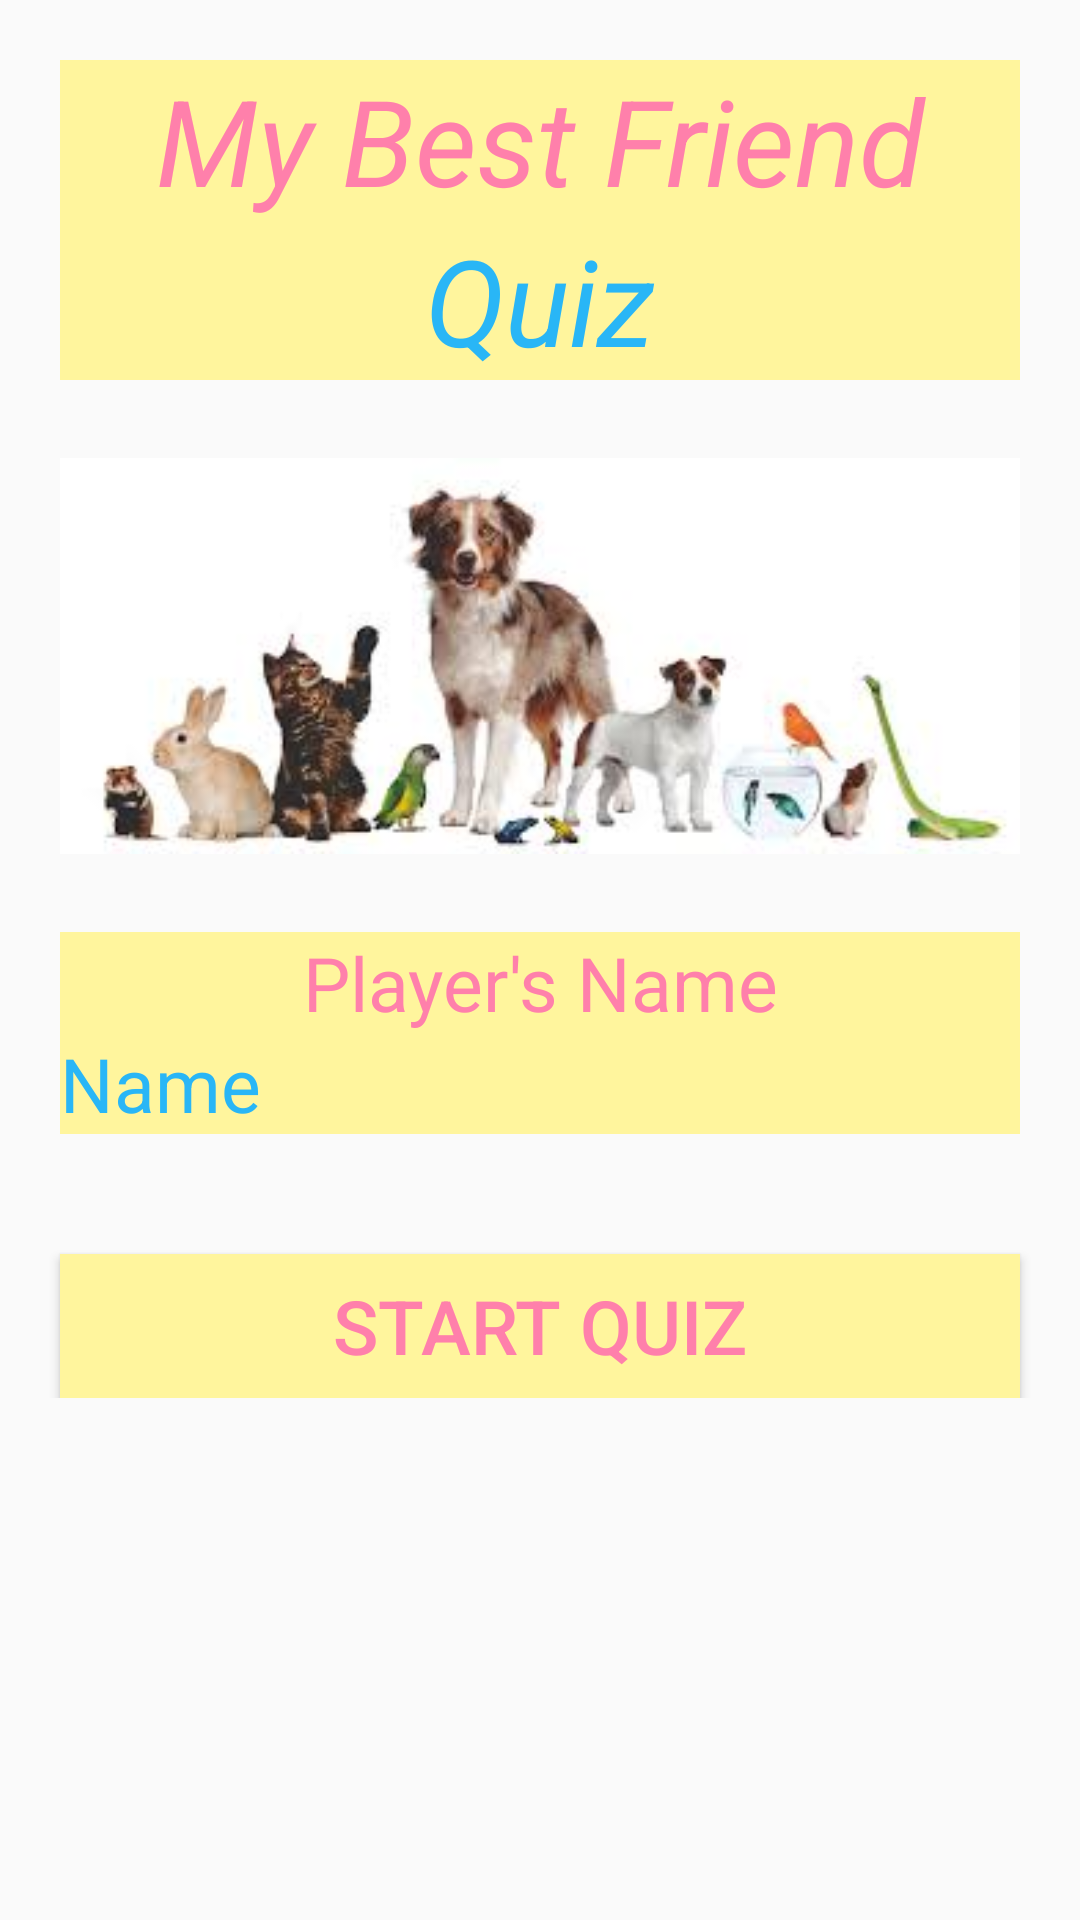

The Android layout XML behind this screen, and the referenced resources:
<!-- AndroidManifest.xml: application theme AppTheme -->
<!-- res/layout/activity_front_page.xml -->
<?xml version="1.0" encoding="utf-8"?>

<ScrollView xmlns:android="http://schemas.android.com/apk/res/android"
    xmlns:app="http://schemas.android.com/apk/res-auto"
    xmlns:tools="http://schemas.android.com/tools"
    android:layout_width="match_parent"
    android:layout_height="match_parent"
    tools:context=".FrontPage"
    android:background="@drawable/blue_background">

   <LinearLayout
       android:layout_width="match_parent"
       android:layout_height="match_parent"
       android:orientation="vertical">
       <TextView
           android:layout_width="match_parent"
           android:layout_height="wrap_content"
           android:text="My Best Friend"
           android:gravity="center"
           android:textSize="40sp"
           android:background="#FFF59D"
           android:textColor="#FF80AB"
           android:textStyle="italic"
           android:layout_marginLeft="20dp"
           android:layout_marginRight="20dp"
           android:layout_marginTop="20dp"
           />
       <TextView
           android:layout_width="match_parent"
           android:layout_height="wrap_content"
           android:text="Quiz"
           android:gravity="center"
           android:textSize="40sp"
           android:textColor="#29B6F6"
           android:background="#FFF59D"
           android:textStyle="italic"
           android:layout_marginLeft="20dp"
           android:layout_marginRight="20dp"
           />

       <ImageView
           android:layout_width="wrap_content"
           android:layout_height="wrap_content"
           android:layout_marginLeft="20dp"
           android:layout_marginRight="20dp"
           android:layout_marginTop="20dp"

           android:scaleType="centerInside"

           android:src="@drawable/pets" />
       <TextView
           android:layout_width="match_parent"
           android:layout_height="wrap_content"
           android:text="Player's Name"
           android:gravity="center"
           android:textSize="25sp"
           android:background="#FFF59D"
           android:textColor="#FF80AB"
           android:layout_marginTop="20dp"
           android:layout_marginRight="20dp"
           android:layout_marginLeft="20dp"/>
       <EditText
           android:layout_width="match_parent"
           android:layout_height="wrap_content"
           android:hint="Name"
           android:id="@+id/user_name"
           android:textSize="25sp"
           android:inputType="textCapWords"
           android:textColorHint="#29B6F6"
           android:background="#FFF59D"
           android:layout_marginRight="20dp"
           android:layout_marginLeft="20dp"
           />
       <Button
           android:layout_width="match_parent"
           android:layout_height="wrap_content"
           android:text="Start Quiz"
           android:onClick=""

           android:textSize="25sp"
           android:textColorHint="#29B6F6"
           android:background="#FFF59D"
           android:textColor="#FF80AB"
           android:layout_marginTop="40dp"
           android:layout_marginRight="20dp"
           android:layout_marginLeft="20dp"
           android:id="@+id/start_button"/>
   </LinearLayout>





</ScrollView>
<!-- resources referenced by this layout -->
<resources>
  <!-- drawable pets: jpg bitmap (drawable, 6841 bytes) -->
  <style name="AppTheme" parent="Theme.AppCompat.Light.DarkActionBar">
          
          <item name="colorPrimary">@color/colorPrimary</item>
          <item name="colorPrimaryDark">@color/colorPrimaryDark</item>
          <item name="colorAccent">@color/colorAccent</item>
      </style>
  <color name="colorPrimary">#FF4081</color>
  <color name="colorPrimaryDark">#29B6F6</color>
  <color name="colorAccent">#29B6F6</color>
</resources>
